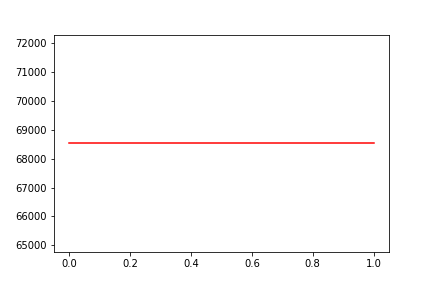

The data file committed next to this chart (first rows):
, date, assets
0, 0, 68538
1, 20190628, 68538
